Image classification data set "Firearms_Detection_Dataset" (tinolinton/Thesis_Projects on GitHub). Class labels (2): peaceful - no weapon, weaponized - weapon present.

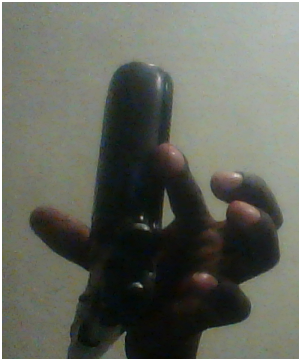
Label: weaponized - weapon present

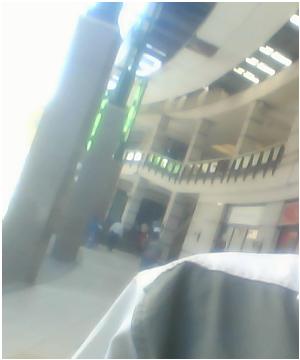
Label: peaceful - no weapon

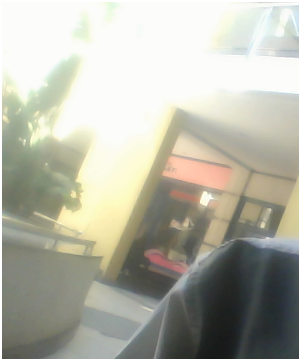
Label: peaceful - no weapon

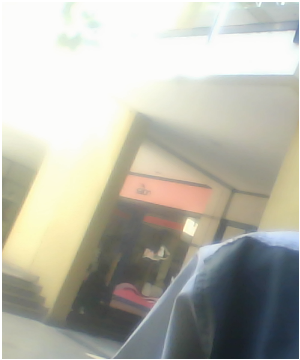
Label: peaceful - no weapon

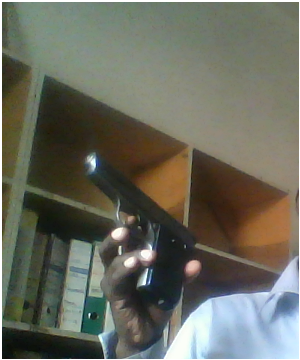
Label: weaponized - weapon present

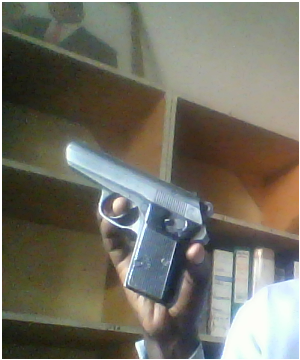
Label: weaponized - weapon present
